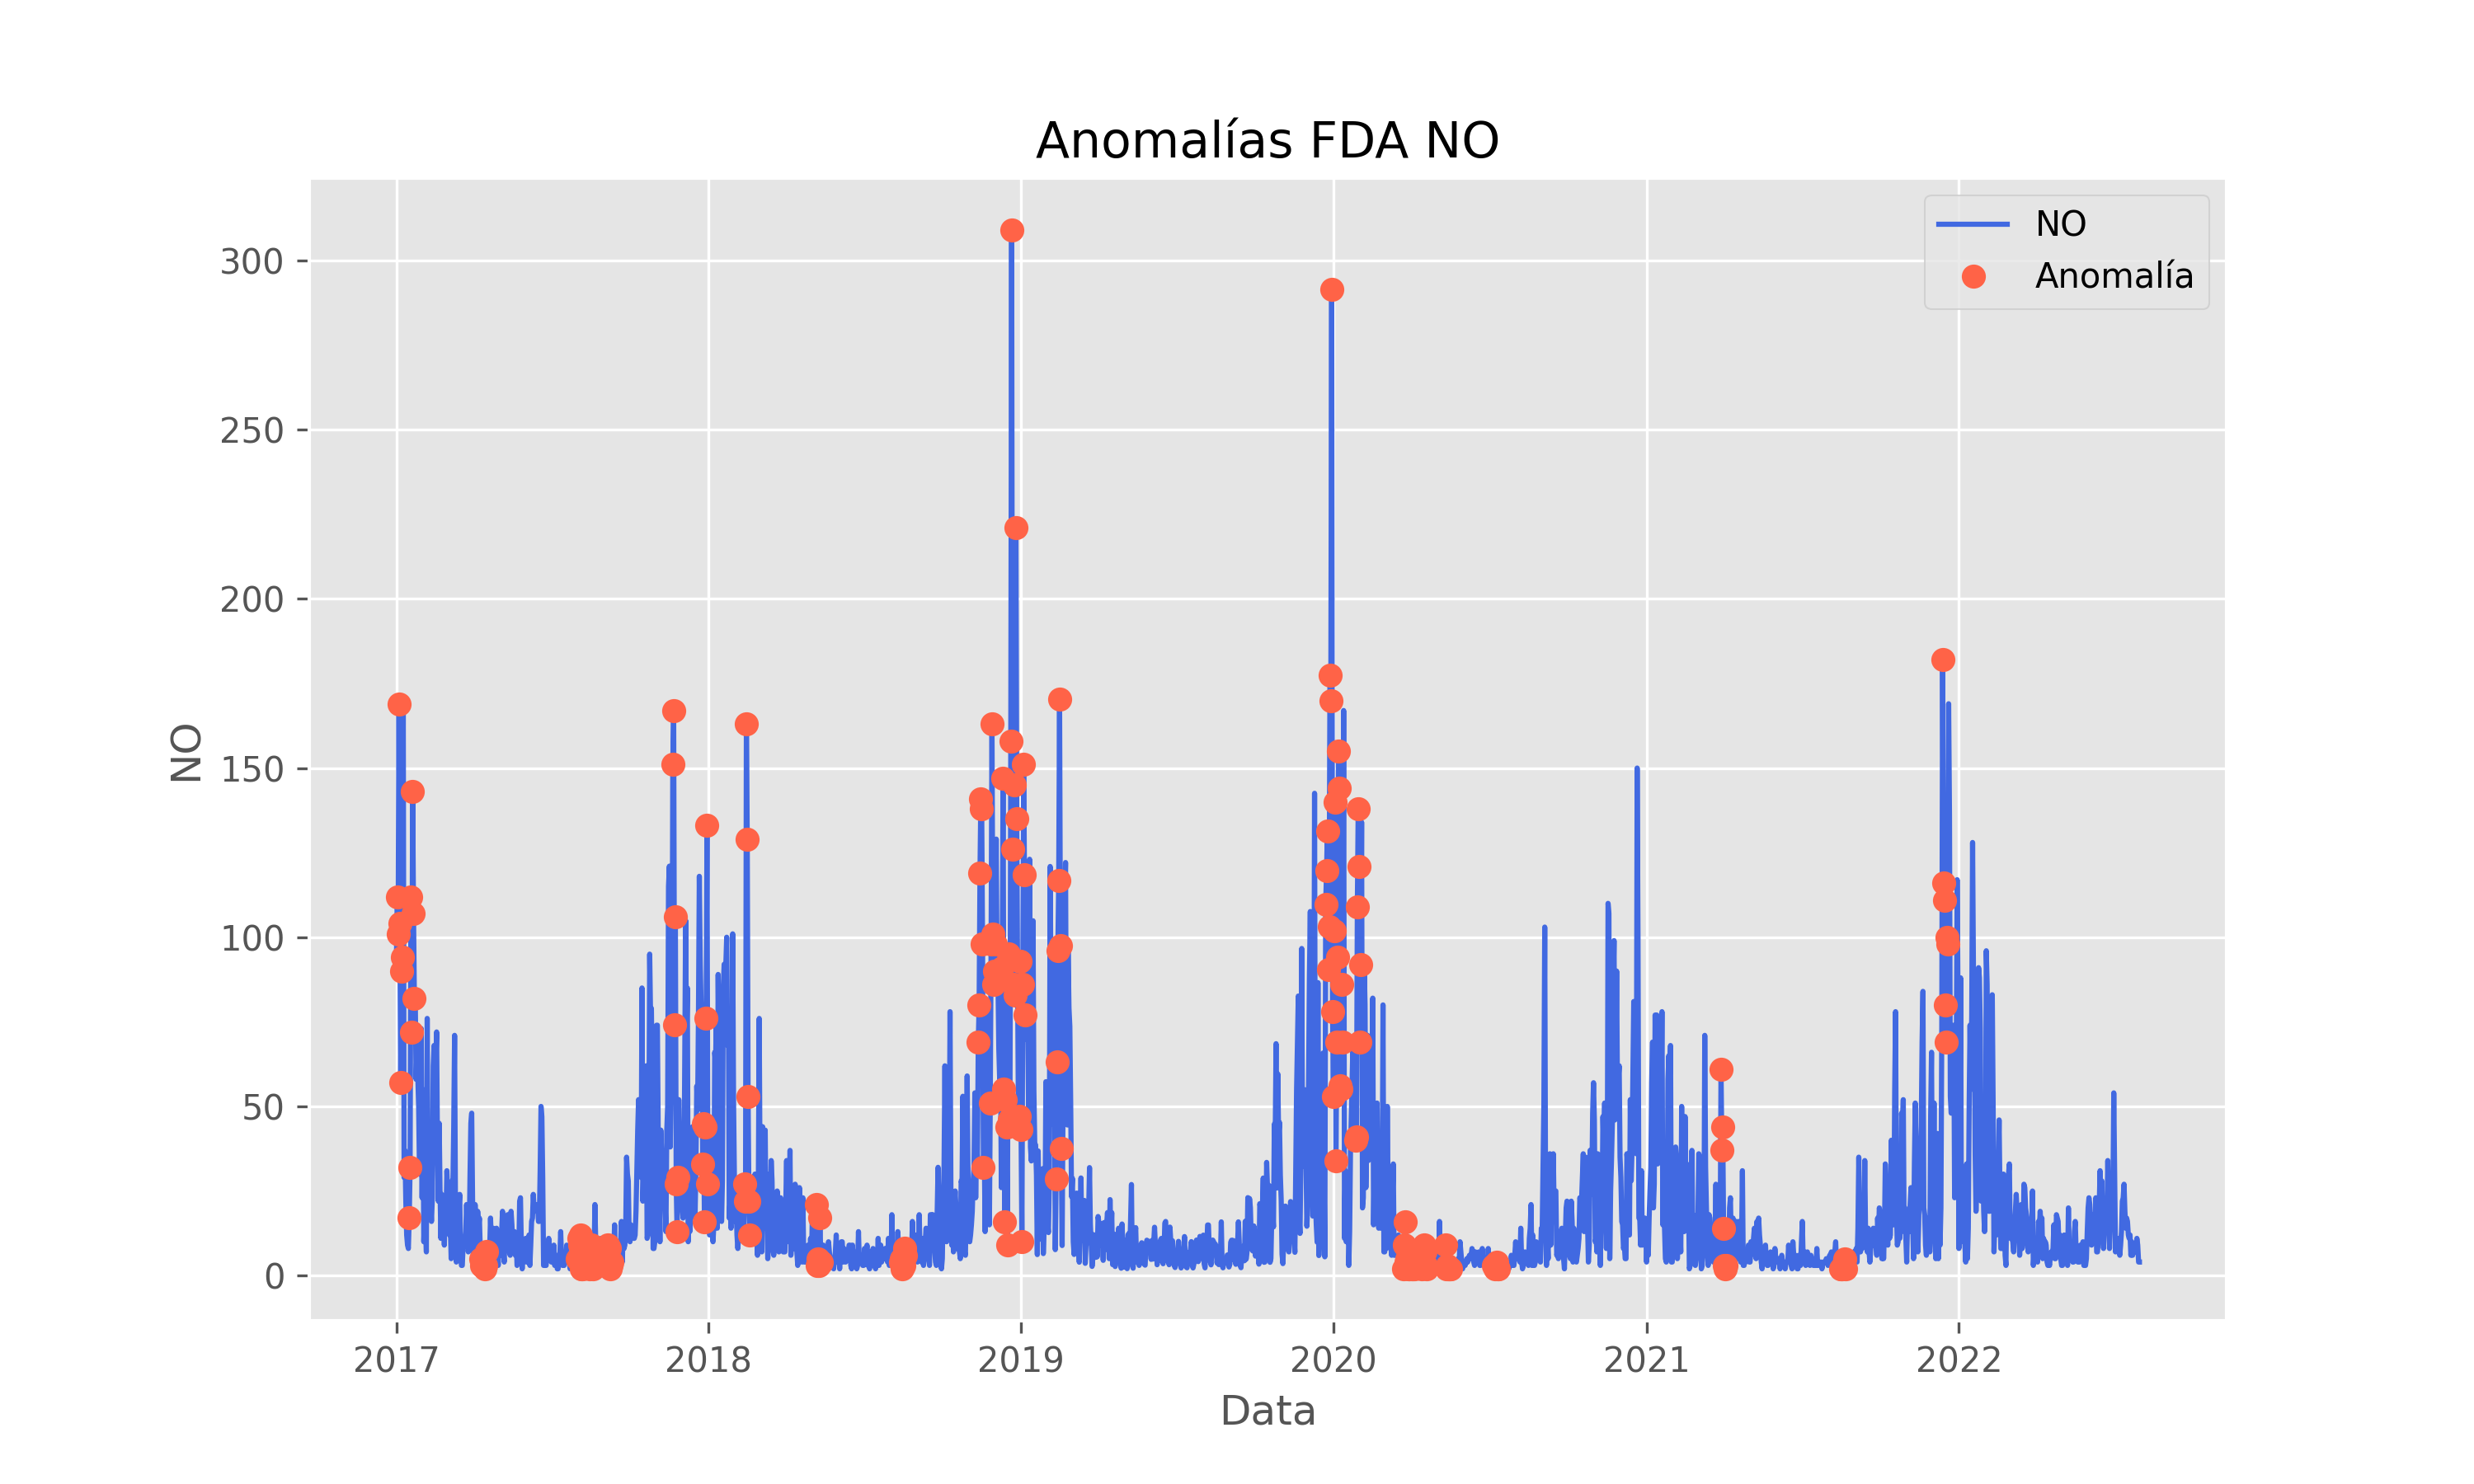

Source data for this figure (header and first rows):
date; NO; fda_NO
2017-01-01; 93.0; 0
2017-01-02; 112.0; 1
2017-01-03; 101.0; 1
2017-01-04; 169.0; 1
2017-01-05; 104.0; 1
2017-01-06; 57.0; 1
2017-01-07; 90.0; 1
2017-01-08; 94.0; 1
2017-01-09; 170.0; 0
2017-01-10; 29.0; 0
2017-01-11; 37.0; 0
2017-01-12; 22.0; 0
2017-01-13; 12.0; 0
2017-01-14; 9.0; 0
2017-01-15; 8.0; 0
2017-01-16; 17.0; 1
2017-01-17; 32.0; 1
2017-01-18; 112.0; 1
2017-01-19; 72.0; 1
2017-01-20; 143.0; 1
2017-01-21; 107.0; 1
2017-01-22; 82.0; 1
2017-01-23; 83.0; 0
2017-01-24; 58.0; 0
2017-01-25; 67.0; 0
2017-01-26; 59.0; 0
2017-01-27; 50.0; 0
2017-01-28; 30.0; 0
2017-01-29; 36.0; 0
2017-01-30; 73.0; 0
2017-01-31; 23.0; 0
2017-02-01; 55.0; 0
2017-02-02; 10.0; 0
2017-02-03; 18.0; 0
2017-02-04; 16.0; 0
2017-02-05; 7.0; 0
2017-02-06; 76.0; 0
2017-02-07; 23.0; 0
2017-02-08; 24.0; 0
2017-02-09; 44.0; 0
2017-02-10; 21.0; 0
2017-02-11; 16.0; 0
2017-02-12; 23.0; 0
2017-02-13; 62.0; 0
2017-02-14; 68.0; 0
2017-02-15; 64.0; 0
2017-02-16; 63.0; 0
2017-02-17; 72.0; 0
2017-02-18; 37.0; 0
2017-02-19; 22.0; 0
2017-02-20; 45.0; 0
2017-02-21; 25.0; 0
2017-02-22; 11.0; 0
2017-02-23; 24.0; 0
2017-02-24; 14.0; 0
2017-02-25; 23.0; 0
2017-02-26; 9.0; 0
2017-02-27; 20.0; 0
2017-02-28; 17.0; 0
2017-03-01; 31.0; 0
... 1,978 more rows
